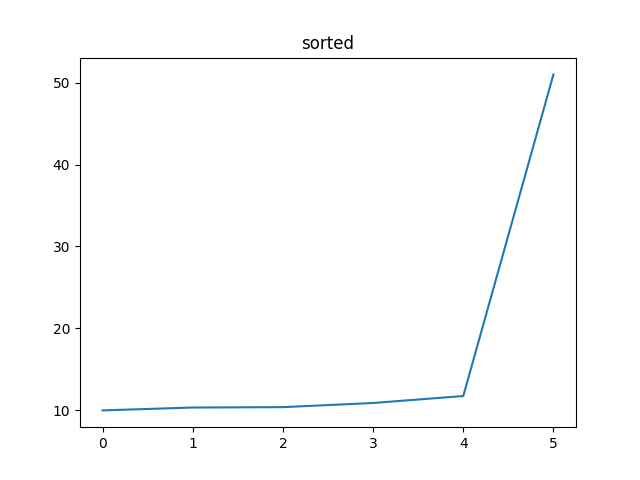

The table this chart was drawn from, first rows:
x; y; z; a; s
0.005816; -1.039; -1.261; 1.634; free fall
17.38; 4.151; 4.178; 18.35; shock T_DURATION: 199
31.74; 17.37; 35.97; 51.02; stasis
7.898; 6.028; 0.73; 9.962; stasis
-3.824; -2.494; -9.248; 10.31; stasis
-4.877; -1.096; -9.65; 10.87; stasis
-3.766; -0.1766; -9.65; 10.36; stasis
-4.456; -1.288; -10.76; 11.72; stasis
